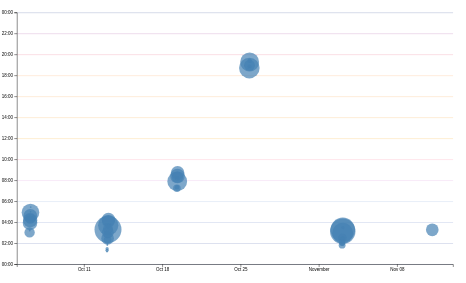
D3 v7 page, settled after 480 driven frames (8 s of simulated time); the page loaded 1 data file(s).


// ── ../global.js
console.log('IT’S ALIVE!');


function $$(selector, context = document) {
  return Array.from(context.querySelectorAll(selector));
}

// let navLinks = $$('nav a');
// let currentLink = navLinks.find((a) => a.host === location.host && a.pathname === location.pathname,);
// currentLink?.classList.add('current');
const BASE_PATH =
  location.hostname === 'localhost' || location.hostname === '127.0.0.1'
    ? '/' // Local server
    : '/DSC209R-lab1/'; // GitHub Pages repo name

let pages = [
  { url: '', title: 'Home' },
  { url: 'projects/', title: 'Projects' },
  { url: 'contact/', title: 'Contact' },
  { url: 'resume/', title: 'Resume' },
  { url: 'https://github.com/zlenus', title: 'GitHub' },
];
let nav = document.createElement('nav');
document.body.prepend(nav);

for (let p of pages) {
  let url = p.url;
  let title = p.title;
 
  url = !url.startsWith('http') ? BASE_PATH + url : url;
 
  let a = document.createElement('a');
  a.href = url;
  a.textContent = title;
 
  a.classList.toggle(
    'current',
    a.host === location.host && a.pathname === location.pathname,
  );

  if (a.host !== location.host) {
    a.target = '_blank';
  }
 
  nav.append(a);
}

document.body.insertAdjacentHTML(
  'afterbegin',
  `
  <label class="color-scheme">
    Theme:
    <select>
      <option value="light dark">Automatic</option>
      <option value="light">Light</option>
      <option value="dark">Dark</option>
    </select>
  </label>`,
);

let select = document.querySelector('.color-scheme select');
function setColorScheme(colorScheme) {
  document.documentElement.style.setProperty('color-scheme', colorScheme);
  select.value = colorScheme;
}

if ('colorScheme' in localStorage) {
  setColorScheme(localStorage.colorScheme);
}

select.addEventListener('input', function (event) {
  setColorScheme(event.target.value);
  localStorage.colorScheme = event.target.value;
});

let form = document.querySelector('form');

form?.addEventListener('submit', function (event) {
  event.preventDefault();

  let data = new FormData(form);
  let params = [];

  for (let [name, value] of data) {
    params.push(`${name}=${encodeURIComponent(value)}`);
  }

  let url = form.action + '?' + params.join('&');
  console.log(url);
  location.href = url;
});

export async function fetchJSON(url) {
  try {
    // Fetch the JSON file from the given URL
    const response = await fetch(url);

    if (!response.ok) {
      throw new Error(`Failed to fetch projects: ${response.statusText}`);
    }

    const data = await response.json();
    return data;

  } catch (error) {
    console.error('Error fetching or parsing JSON data:', error);
  }
}

export function renderProjects(projects, containerElement, headingLevel = 'h2') 
{
  if (!containerElement) {
    console.error('renderProjects: element not found');
    return;
  }

  containerElement.innerHTML = '';

  for (const project of projects) {
    const article = document.createElement('article');

    article.innerHTML = `
    <h3>${project.title}</h3>
    <img src="${project.image}" alt="${project.title}">
    <p>${project.description}</p>
    `;

    containerElement.appendChild(article);
  }
}
export async function fetchGitHubData(username) {
  return fetchJSON(`https://api.github.com/users/${username}`);
}

// ── main.js
import * as d3 from 'https://cdn.jsdelivr.net/npm/d3@7.9.0/+esm';

async function loadData() {
  const data = await d3.csv('loc.csv', (row) => ({
    ...row,
    line: Number(row.line),
    depth: Number(row.depth),
    length: Number(row.length),
    date: new Date(row.date + 'T00:00' + row.timezone),
    datetime: new Date(row.datetime),
  }));
  return data;
}

function processCommits(data) {
  return d3
    .groups(data, (d) => d.commit)
    .map(([commit, lines]) => {
      let first = lines[0];
      let { author, date, time, timezone, datetime } = first;

      let ret = {
        id: commit,
        url: 'https://github.com/zlenus/DSC209R-lab1/commit/' + commit,
        author,
        date,
        time,
        timezone,
        datetime,
        hourFrac: datetime.getHours() + datetime.getMinutes() / 60,
        totalLines: lines.length,
      };

      Object.defineProperty(ret, 'lines', {
        value: lines,
        enumerable: false,
        writable: false,
        configurable: false,
      });

      return ret;
    });
}

function renderCommitInfo(data, commits) {
    // Create the dl element
    const dl = d3.select('#stats').append('dl').attr('class', 'stats');

    // Add total LOC
    dl.append('dt').html('Total <abbr title="Lines of code">LOC</abbr>');
    dl.append('dd').text(data.length);

    // Add total commits
    dl.append('dt').text('Commits');
    dl.append('dd').text(commits.length);

    // Number of files
    dl.append('dt').text('Files');
    dl.append('dd').text(d3.group(data, (d) => d.file).size);

    // Longest file, in lines
    const fileLengths = d3.rollups(
        data,
        (v) => d3.max(v, (d) => d.line),
        (d) => d.file,
    );
    dl.append('dt').text('Max lines');
    dl.append('dd').text(d3.max(fileLengths, (d) => d[1]));

    // Max depth
    dl.append('dt').text('Max depth');
    dl.append('dd').text(d3.max(data, (d) => d.depth));

    // Time of day
    const workByPeriod = d3.rollups(
        data,
        (v) => v.length,
        (d) => d.datetime.toLocaleString('en', { dayPeriod: 'short' }),
    );
    dl.append('dt').text('Most active');
    dl.append('dd').text(d3.greatest(workByPeriod, (d) => d[1])?.[0]);
}

function renderTooltipContent(commit) {
    const link = document.getElementById('commit-link');
    const date = document.getElementById('commit-date');
    const time = document.getElementById('commit-time');
    const author = document.getElementById('commit-author');
    const lines = document.getElementById('commit-lines');

    if (Object.keys(commit).length === 0) return;

    link.href = commit.url;
    link.textContent = commit.id;
    date.textContent = commit.datetime?.toLocaleString('en', { dateStyle: 'full' });
    time.textContent = commit.datetime?.toLocaleString('en', { timeStyle: 'short' });
    author.textContent = commit.author;
    lines.textContent = commit.totalLines;
}

function updateTooltipVisibility(isVisible) {
  const tooltip = document.getElementById('commit-tooltip');
  tooltip.hidden = !isVisible;
}

function renderScatterPlot(data, commits) {
  const width = 1000;
  const height = 600;
  const margin = { top: 10, right: 10, bottom: 30, left: 20 };

  const usableArea = {
    top: margin.top,
    right: width - margin.right,
    bottom: height - margin.bottom,
    left: margin.left,
    width: width - margin.left - margin.right,
    height: height - margin.top - margin.bottom,
  };

  const svg = d3.select('#chart').append('svg').attr('viewBox', `0 0 ${width} ${height}`).style('overflow', 'visible');

  const xScale = d3.scaleTime().domain(d3.extent(commits, (d) => d.datetime)).range([0, width]).nice();

  const yScale = d3.scaleLinear().domain([0, 24]).range([height, 0]);

  xScale.range([usableArea.left, usableArea.right]);
  yScale.range([usableArea.bottom, usableArea.top]);

  const colorScale = d3.scaleLinear().domain([0, 6, 12, 18, 24]).range(['#1e3a8a', '#7c9cd9', '#f59e0b', '#fb923c', '#1e3a8a']).interpolate(d3.interpolateHcl);
  
  const [minLines, maxLines] = d3.extent(commits, (d) => d.totalLines);

  const rScale = d3.scaleSqrt().domain([minLines, maxLines]).range([2, 30]);
  
  const sortedCommits = d3.sort(commits, (d) => -d.totalLines);

  const gridlines = svg.append('g').attr('class', 'gridlines').attr('transform', `translate(${usableArea.left}, 0)`);

  gridlines.call(d3.axisLeft(yScale).tickFormat('').tickSize(-usableArea.width),);
  
  gridlines.selectAll('.tick line').style('stroke', (d) => colorScale(d));
  
  const dots = svg.append('g').attr('class', 'dots');

  dots
    .selectAll('circle')
    .data(sortedCommits)
    .join('circle')
    .attr('cx', (d) => xScale(d.datetime))
    .attr('cy', (d) => yScale(d.hourFrac))
    .attr('r', (d) => rScale(d.totalLines))
    .attr('fill', 'steelblue')
    .style('fill-opacity', 0.7)
    .on('mouseenter', (event, commit) => {
      d3.select(event.currentTarget).style('fill-opacity', 1);
      renderTooltipContent(commit);
      updateTooltipVisibility(true);
      updateTooltipPosition(event);
    })
    .on('mouseleave', (event) => {
      d3.select(event.currentTarget).style('fill-opacity', 0.7);
      updateTooltipVisibility(false);
    });

  const xAxis = d3.axisBottom(xScale);
  const yAxis = d3.axisLeft(yScale).tickFormat((d) => String(d % 24).padStart(2, '0') + ':00');

  svg.append('g').attr('transform', `translate(0, ${usableArea.bottom})`).call(xAxis);

  svg.append('g').attr('transform', `translate(${usableArea.left}, 0)`).call(yAxis);

}

function updateTooltipPosition(event) {
  const tooltip = document.getElementById('commit-tooltip');
  tooltip.style.left = `${event.clientX}px`;
  tooltip.style.top = `${event.clientY}px`;
}

let data = await loadData();
let commits = processCommits(data);
renderCommitInfo(data, commits);
renderScatterPlot(data, commits);

### data: loc.csv
file, line, type, commit, author, date, time, timezone, datetime, depth, length
style.css, 1, css, 81caab2, zlenus, 2026-10-12, 19:28:07, -07:00, 2026-10-12T19:28:07-07:00, 0, 4
style.css, 2, css, 8bc84fc, zlenus, 2026-10-05, 20:57:25, -07:00, 2026-10-05T20:57:25-07:00, 1, 23
style.css, 3, css, 26887e9, zlenus, 2026-10-12, 18:29:14, -07:00, 2026-10-12T18:29:14-07:00, 1, 15
style.css, 4, css, 26887e9, zlenus, 2026-10-12, 18:29:14, -07:00, 2026-10-12T18:29:14-07:00, 1, 18
style.css, 5, css, 29afbed, zlenus, 2026-10-12, 18:50:32, -07:00, 2026-10-12T18:50:32-07:00, 1, 12
style.css, 6, css, f1c284b, zlenus, 2026-10-05, 22:27:01, -07:00, 2026-10-05T22:27:01-07:00, 0, 0
style.css, 7, css, 81caab2, zlenus, 2026-10-12, 19:28:07, -07:00, 2026-10-12T19:28:07-07:00, 0, 0
style.css, 8, css, 81caab2, zlenus, 2026-10-12, 19:28:07, -07:00, 2026-10-12T19:28:07-07:00, 0, 3
style.css, 9, css, 933463b, zlenus, 2026-10-12, 19:19:49, -07:00, 2026-10-12T19:19:49-07:00, 1, 14
style.css, 10, css, 933463b, zlenus, 2026-10-12, 19:19:49, -07:00, 2026-10-12T19:19:49-07:00, 0, 0
style.css, 11, css, 81caab2, zlenus, 2026-10-12, 19:28:07, -07:00, 2026-10-12T19:28:07-07:00, 0, 0
style.css, 12, css, 81caab2, zlenus, 2026-10-12, 19:28:07, -07:00, 2026-10-12T19:28:07-07:00, 0, 3
style.css, 13, css, c9ae847, zlenus, 2026-10-19, 01:13:40, -07:00, 2026-10-19T01:13:40-07:00, 1, 37
style.css, 14, css, 933463b, zlenus, 2026-10-12, 19:19:49, -07:00, 2026-10-12T19:19:49-07:00, 1, 11
style.css, 15, css, 81caab2, zlenus, 2026-10-12, 19:28:07, -07:00, 2026-10-12T19:28:07-07:00, 1, 17
style.css, 16, css, 81caab2, zlenus, 2026-10-12, 19:28:07, -07:00, 2026-10-12T19:28:07-07:00, 1, 41
style.css, 17, css, 81caab2, zlenus, 2026-10-12, 19:28:07, -07:00, 2026-10-12T19:28:07-07:00, 0, 0
style.css, 18, css, 933463b, zlenus, 2026-10-12, 19:19:49, -07:00, 2026-10-12T19:19:49-07:00, 0, 0
style.css, 19, css, 81caab2, zlenus, 2026-10-12, 19:28:07, -07:00, 2026-10-12T19:28:07-07:00, 0, 5
style.css, 20, css, 81caab2, zlenus, 2026-10-12, 19:28:07, -07:00, 2026-10-12T19:28:07-07:00, 1, 5
style.css, 21, css, 81caab2, zlenus, 2026-10-12, 19:28:07, -07:00, 2026-10-12T19:28:07-07:00, 1, 20
style.css, 22, css, 81caab2, zlenus, 2026-10-12, 19:28:07, -07:00, 2026-10-12T19:28:07-07:00, 1, 13
style.css, 23, css, 81caab2, zlenus, 2026-10-12, 19:28:07, -07:00, 2026-10-12T19:28:07-07:00, 1, 17
style.css, 24, css, 81caab2, zlenus, 2026-10-12, 19:28:07, -07:00, 2026-10-12T19:28:07-07:00, 1, 13
style.css, 25, css, 81caab2, zlenus, 2026-10-12, 19:28:07, -07:00, 2026-10-12T19:28:07-07:00, 0, 0
style.css, 26, css, 81caab2, zlenus, 2026-10-12, 19:28:07, -07:00, 2026-10-12T19:28:07-07:00, 0, 13
style.css, 27, css, c9ae847, zlenus, 2026-10-19, 01:13:40, -07:00, 2026-10-19T01:13:40-07:00, 1, 45
style.css, 28, css, 81caab2, zlenus, 2026-10-12, 19:28:07, -07:00, 2026-10-12T19:28:07-07:00, 1, 20
style.css, 29, css, 933463b, zlenus, 2026-10-12, 19:19:49, -07:00, 2026-10-12T19:19:49-07:00, 0, 0
style.css, 30, css, e93aa12, zlenus, 2026-10-12, 19:50:23, -07:00, 2026-10-12T19:50:23-07:00, 0, 4
style.css, 31, css, c9ae847, zlenus, 2026-10-19, 01:13:40, -07:00, 2026-10-19T01:13:40-07:00, 1, 23
style.css, 32, css, 8fb458c, zlenus, 2026-10-12, 20:03:06, -07:00, 2026-10-12T20:03:06-07:00, 1, 41
style.css, 33, css, e93aa12, zlenus, 2026-10-12, 19:50:23, -07:00, 2026-10-12T19:50:23-07:00, 1, 32
style.css, 34, css, e93aa12, zlenus, 2026-10-12, 19:50:23, -07:00, 2026-10-12T19:50:23-07:00, 0, 0
style.css, 35, css, e93aa12, zlenus, 2026-10-12, 19:50:23, -07:00, 2026-10-12T19:50:23-07:00, 0, 11
style.css, 36, css, e93aa12, zlenus, 2026-10-12, 19:50:23, -07:00, 2026-10-12T19:50:23-07:00, 1, 45
style.css, 37, css, e93aa12, zlenus, 2026-10-12, 19:50:23, -07:00, 2026-10-12T19:50:23-07:00, 1, 20
style.css, 38, css, c9ae847, zlenus, 2026-10-19, 01:13:40, -07:00, 2026-10-19T01:13:40-07:00, 1, 69
style.css, 39, css, e93aa12, zlenus, 2026-10-12, 19:50:23, -07:00, 2026-10-12T19:50:23-07:00, 0, 0
style.css, 40, css, 70564a9, zlenus, 2026-10-19, 01:25:08, -07:00, 2026-10-19T01:25:08-07:00, 0, 31
style.css, 41, css, 8fb458c, zlenus, 2026-10-12, 20:03:06, -07:00, 2026-10-12T20:03:06-07:00, 1, 12
style.css, 42, css, 8fb458c, zlenus, 2026-10-12, 20:03:06, -07:00, 2026-10-12T20:03:06-07:00, 0, 0
style.css, 43, css, 8fb458c, zlenus, 2026-10-12, 20:03:06, -07:00, 2026-10-12T20:03:06-07:00, 0, 4
style.css, 44, css, 8fb458c, zlenus, 2026-10-12, 20:03:06, -07:00, 2026-10-12T20:03:06-07:00, 1, 12
style.css, 45, css, 8fb458c, zlenus, 2026-10-12, 20:03:06, -07:00, 2026-10-12T20:03:06-07:00, 1, 30
style.css, 46, css, 8fb458c, zlenus, 2026-10-12, 20:03:06, -07:00, 2026-10-12T20:03:06-07:00, 1, 7
style.css, 47, css, 8fb458c, zlenus, 2026-10-12, 20:03:06, -07:00, 2026-10-12T20:03:06-07:00, 0, 0
style.css, 48, css, 8fb458c, zlenus, 2026-10-12, 20:03:06, -07:00, 2026-10-12T20:03:06-07:00, 0, 10
style.css, 49, css, 8fb458c, zlenus, 2026-10-12, 20:03:06, -07:00, 2026-10-12T20:03:06-07:00, 1, 12
style.css, 50, css, 8fb458c, zlenus, 2026-10-12, 20:03:06, -07:00, 2026-10-12T20:03:06-07:00, 1, 29
style.css, 51, css, 6664188, zlenus, 2026-10-12, 21:16:33, -07:00, 2026-10-12T21:16:33-07:00, 1, 18
style.css, 52, css, 8fb458c, zlenus, 2026-10-12, 20:03:06, -07:00, 2026-10-12T20:03:06-07:00, 0, 0
style.css, 53, css, 8fb458c, zlenus, 2026-10-12, 20:03:06, -07:00, 2026-10-12T20:03:06-07:00, 0, 11
style.css, 54, css, 8fb458c, zlenus, 2026-10-12, 20:03:06, -07:00, 2026-10-12T20:03:06-07:00, 1, 18
style.css, 55, css, 8fb458c, zlenus, 2026-10-12, 20:03:06, -07:00, 2026-10-12T20:03:06-07:00, 0, 0
style.css, 56, css, 70564a9, zlenus, 2026-10-19, 01:25:08, -07:00, 2026-10-19T01:25:08-07:00, 0, 13
style.css, 57, css, 70564a9, zlenus, 2026-10-19, 01:25:08, -07:00, 2026-10-19T01:25:08-07:00, 1, 17
style.css, 58, css, 70564a9, zlenus, 2026-10-19, 01:25:08, -07:00, 2026-10-19T01:25:08-07:00, 1, 8
style.css, 59, css, 70564a9, zlenus, 2026-10-19, 01:25:08, -07:00, 2026-10-19T01:25:08-07:00, 1, 10
style.css, 60, css, 70564a9, zlenus, 2026-10-19, 01:25:08, -07:00, 2026-10-19T01:25:08-07:00, 1, 13
... 687 more rows